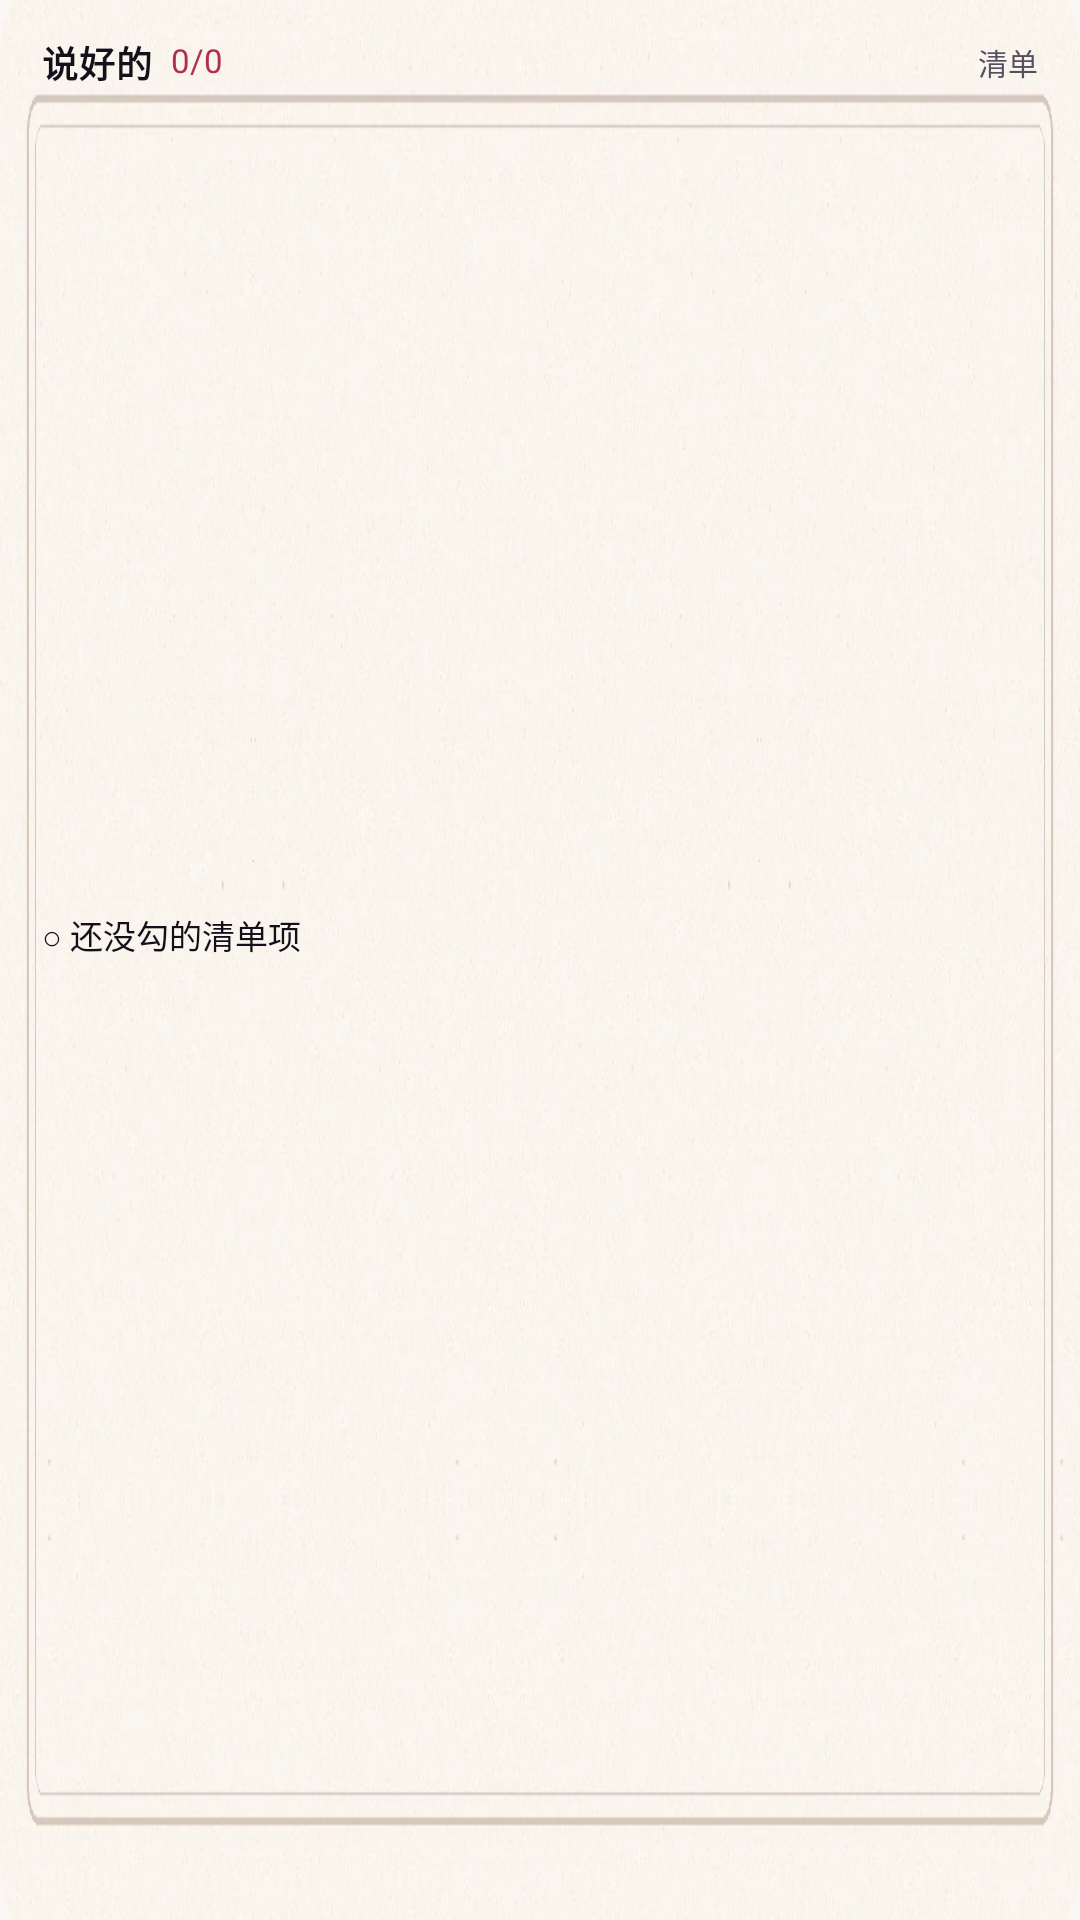

Here is an Android app screen rendered from its layout file. Give the layout XML and the strings, colors and styles it references.
<!-- AndroidManifest.xml: application theme Theme.Xiaoman -->
<!-- res/layout/widget_lists.xml -->
<?xml version="1.0" encoding="utf-8"?>
<LinearLayout xmlns:android="http://schemas.android.com/apk/res/android"
    android:id="@+id/w_root"
    android:layout_width="match_parent"
    android:layout_height="match_parent"
    android:orientation="vertical"
    android:background="@drawable/w_board_wide"
    android:paddingStart="14dp"
    android:paddingEnd="14dp"
    android:paddingTop="12dp"
    android:paddingBottom="12dp">

    <LinearLayout
        android:layout_width="match_parent"
        android:layout_height="wrap_content"
        android:orientation="horizontal"
        android:gravity="center_vertical">

        <TextView
            android:layout_width="wrap_content"
            android:layout_height="wrap_content"
            android:includeFontPadding="false"
            android:text="说好的"
            android:textColor="@color/w_ink"
            android:textSize="12sp"
            android:textStyle="bold"
            android:letterSpacing="0.02" />

        <TextView
            android:id="@+id/w_progress"
            android:layout_width="wrap_content"
            android:layout_height="wrap_content"
            android:layout_marginStart="6dp"
            android:includeFontPadding="false"
            android:text="0/0"
            android:textColor="@color/w_accent"
            android:textSize="11sp" />

        <Space
            android:layout_width="0dp"
            android:layout_height="1dp"
            android:layout_weight="1" />

        <TextView
            android:id="@+id/w_hint"
            android:layout_width="wrap_content"
            android:layout_height="wrap_content"
            android:includeFontPadding="false"
            android:maxLines="1"
            android:ellipsize="end"
            android:text="清单"
            android:textColor="@color/w_ink2"
            android:textSize="10sp" />
    </LinearLayout>

    <LinearLayout
        android:id="@+id/w_rows"
        android:layout_width="match_parent"
        android:layout_height="0dp"
        android:layout_weight="1"
        android:orientation="vertical"
        android:gravity="center_vertical">

        <TextView
            android:id="@+id/w_row1"
            android:layout_width="match_parent"
            android:layout_height="wrap_content"
            android:includeFontPadding="false"
            android:maxLines="1"
            android:ellipsize="end"
            android:text="○ 还没勾的清单项"
            android:textColor="@color/w_ink"
            android:textSize="11sp" />

        <TextView
            android:id="@+id/w_row2"
            android:layout_width="match_parent"
            android:layout_height="wrap_content"
            android:layout_marginTop="4dp"
            android:includeFontPadding="false"
            android:maxLines="1"
            android:ellipsize="end"
            android:text=""
            android:textColor="@color/w_ink"
            android:textSize="11sp" />

        <TextView
            android:id="@+id/w_row3"
            android:layout_width="match_parent"
            android:layout_height="wrap_content"
            android:layout_marginTop="4dp"
            android:includeFontPadding="false"
            android:maxLines="1"
            android:ellipsize="end"
            android:text=""
            android:textColor="@color/w_ink"
            android:textSize="11sp" />
    </LinearLayout>
</LinearLayout>
<!-- resources referenced by this layout -->
<resources>
  <color name="w_accent">#B02F49</color>
  <color name="w_ink">#12101A</color>
  <color name="w_ink2">#55505F</color>
  <!-- drawable w_board_wide: webp bitmap (drawable-nodpi, 60970 bytes) -->
  <style name="Theme.Xiaoman" parent="android:Theme.Material.Light.NoActionBar">
          <item name="android:windowBackground">@color/window_bg</item>
          <item name="android:statusBarColor">@android:color/transparent</item>
          <item name="android:navigationBarColor">@android:color/transparent</item>
          <item name="android:windowLightStatusBar">true</item>
      </style>
  <color name="window_bg">#FBF7F4</color>
</resources>
